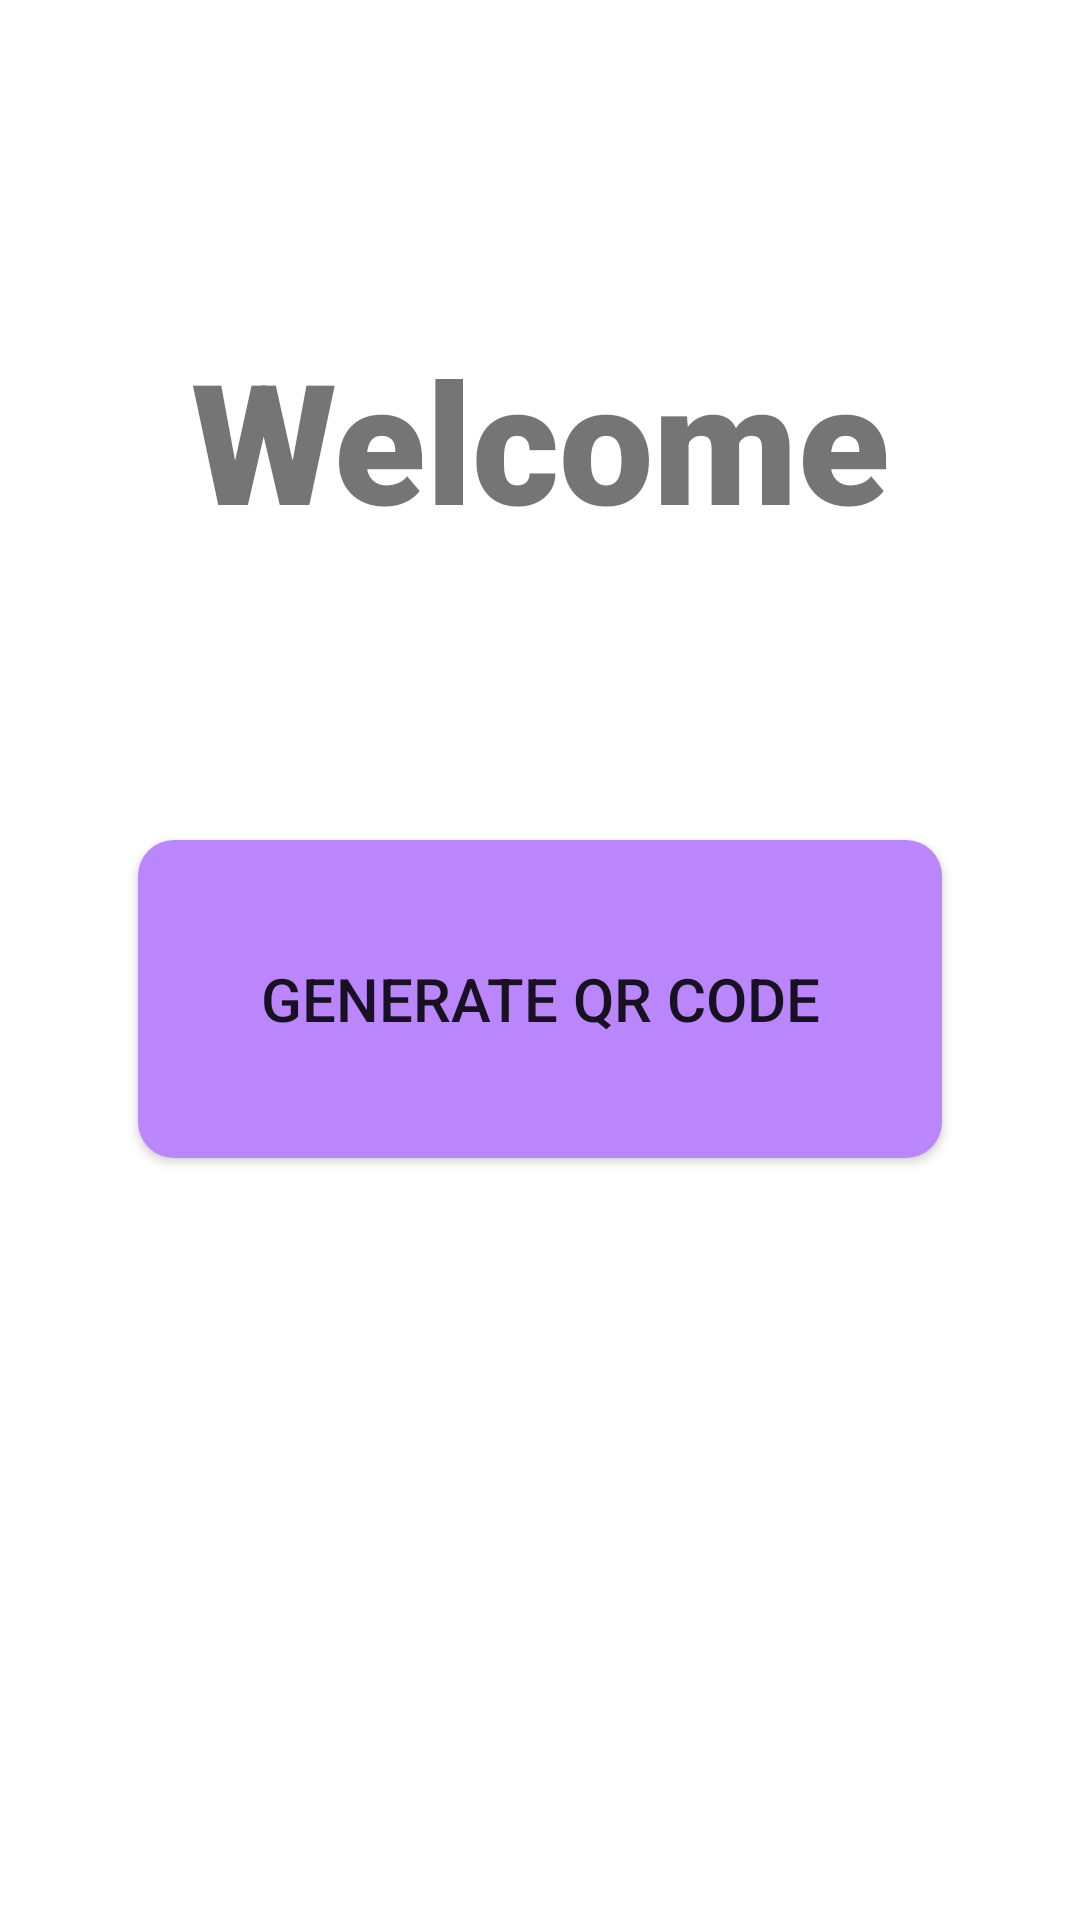

The Android layout XML behind this screen, and the referenced resources:
<!-- AndroidManifest.xml: application theme Theme.StudentClassProgressTracker.NoActionBar -->
<!-- res/layout/activity_student.xml -->
<?xml version="1.0" encoding="utf-8"?>
<androidx.constraintlayout.widget.ConstraintLayout xmlns:android="http://schemas.android.com/apk/res/android"
    xmlns:app="http://schemas.android.com/apk/res-auto"
    xmlns:tools="http://schemas.android.com/tools"
    android:layout_width="match_parent"
    android:layout_height="match_parent"

    tools:context=".Student">

    <TextView
        android:id="@+id/textView5"
        android:layout_width="317dp"
        android:layout_height="117dp"
        android:layout_marginTop="88dp"
        android:fontFamily="sans-serif-black"
        android:gravity="center"
        android:text="Welcome"
        android:textAllCaps="false"
        android:textSize="56sp"
        android:textStyle="bold"
        android:typeface="normal"
        app:layout_constraintEnd_toEndOf="parent"
        app:layout_constraintStart_toStartOf="parent"
        app:layout_constraintTop_toTopOf="parent" />

    <Button
        android:id="@+id/buttonGENQR"
        android:layout_width="268dp"
        android:layout_height="106dp"
        android:layout_marginTop="280dp"
        android:background="@drawable/rounded"
        android:text="Generate QR Code"
        android:textSize="20sp"
        app:layout_constraintEnd_toEndOf="parent"
        app:layout_constraintStart_toStartOf="parent"
        app:layout_constraintTop_toTopOf="parent" />

</androidx.constraintlayout.widget.ConstraintLayout>
<!-- resources referenced by this layout -->
<resources>
  <!-- drawable rounded (drawable) -->
  <?xml version="1.0" encoding="utf-8"?>
  <shape xmlns:android="http://schemas.android.com/apk/res/android">
  
      android:shape="rectangle">
      <solid
          android:color="@color/purple_200"
          />
      <corners
          android:radius="12dp"
          />
  
  </shape>
  <style name="Theme.StudentClassProgressTracker.NoActionBar">
          <item name="windowActionBar">false</item>
          <item name="android:windowNoTitle">true</item>
          <item name="android:windowContentOverlay">@null</item>
          <item name="windowNoTitle">true</item>
      </style>
  <color name="purple_200">#FFBB86FC</color>
</resources>
